Dataset: input (GitHub, ihanwen99/Appearance-analysis-of-the-paper). Classes: arxiv, conference.

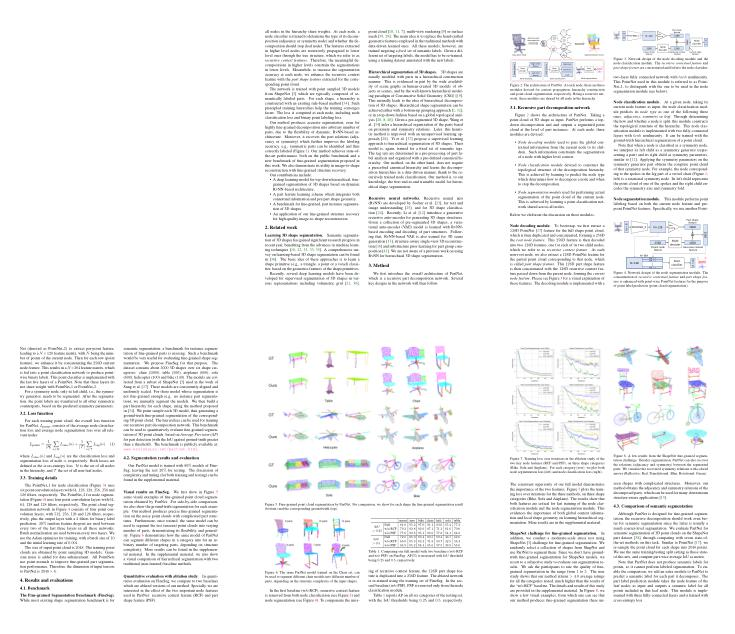
Label: arxiv

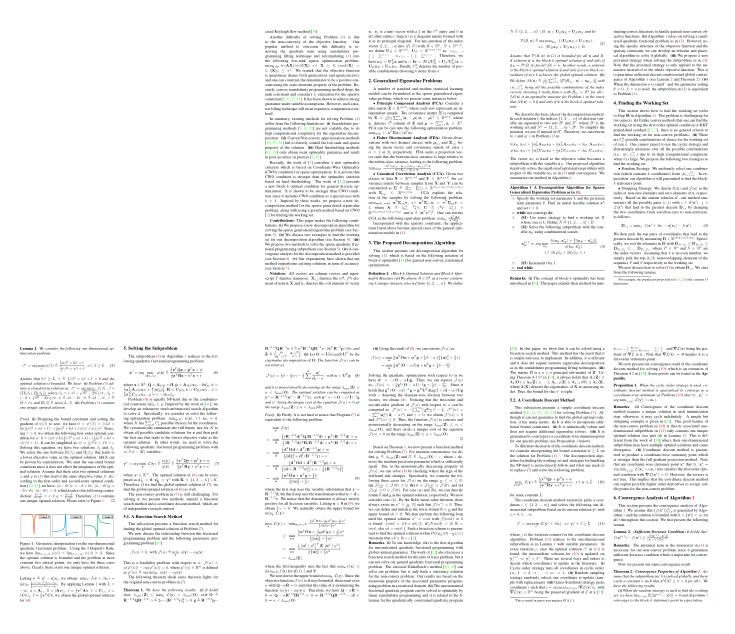
Label: conference

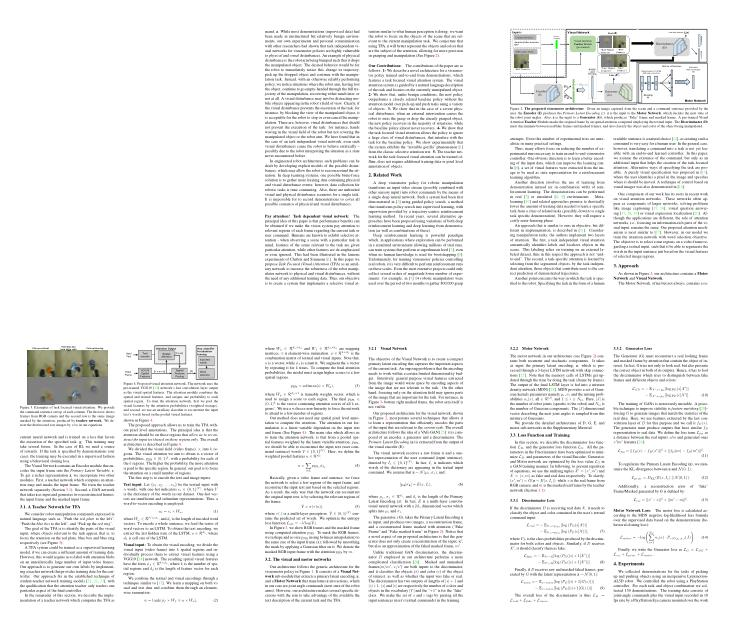
Label: arxiv

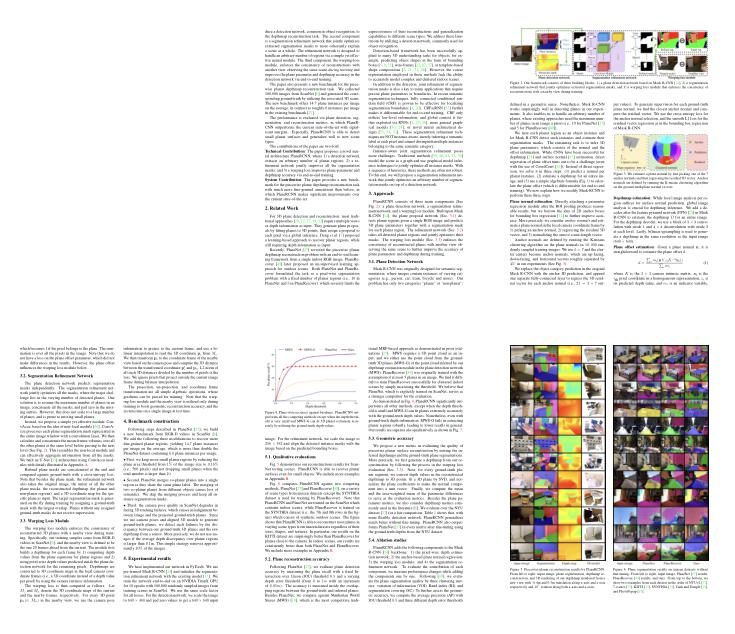
Label: arxiv
